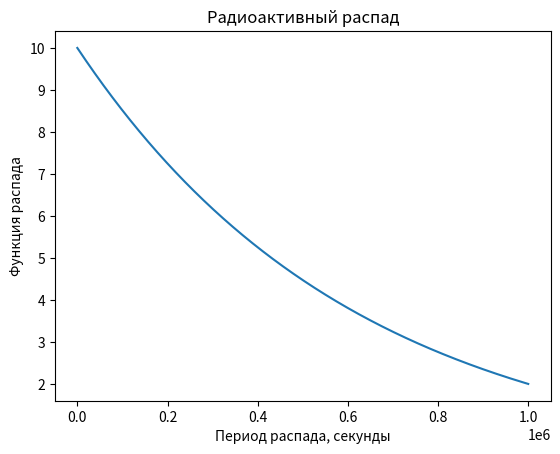

Python code for this plot:
import numpy as np 
from scipy.integrate import odeint 
import matplotlib.pyplot as plt 

t = np.arange (0, 10**6, 100)

def radio_function (m, t) :
    dmdt = - k * m
    return dmdt 

m_0 = 10
k = 1.61 * 10 ** (-6)

m_t = odeint (radio_function, m_0, t)

plt.plot (t, m_t[:, 0], label = 'Распад висмута 210')
plt.xlabel ('Период распада, секунды')
plt.ylabel ('Функция распада')
plt.title ('Радиоактивный распад')

plt.savefig ('fig_1.png')